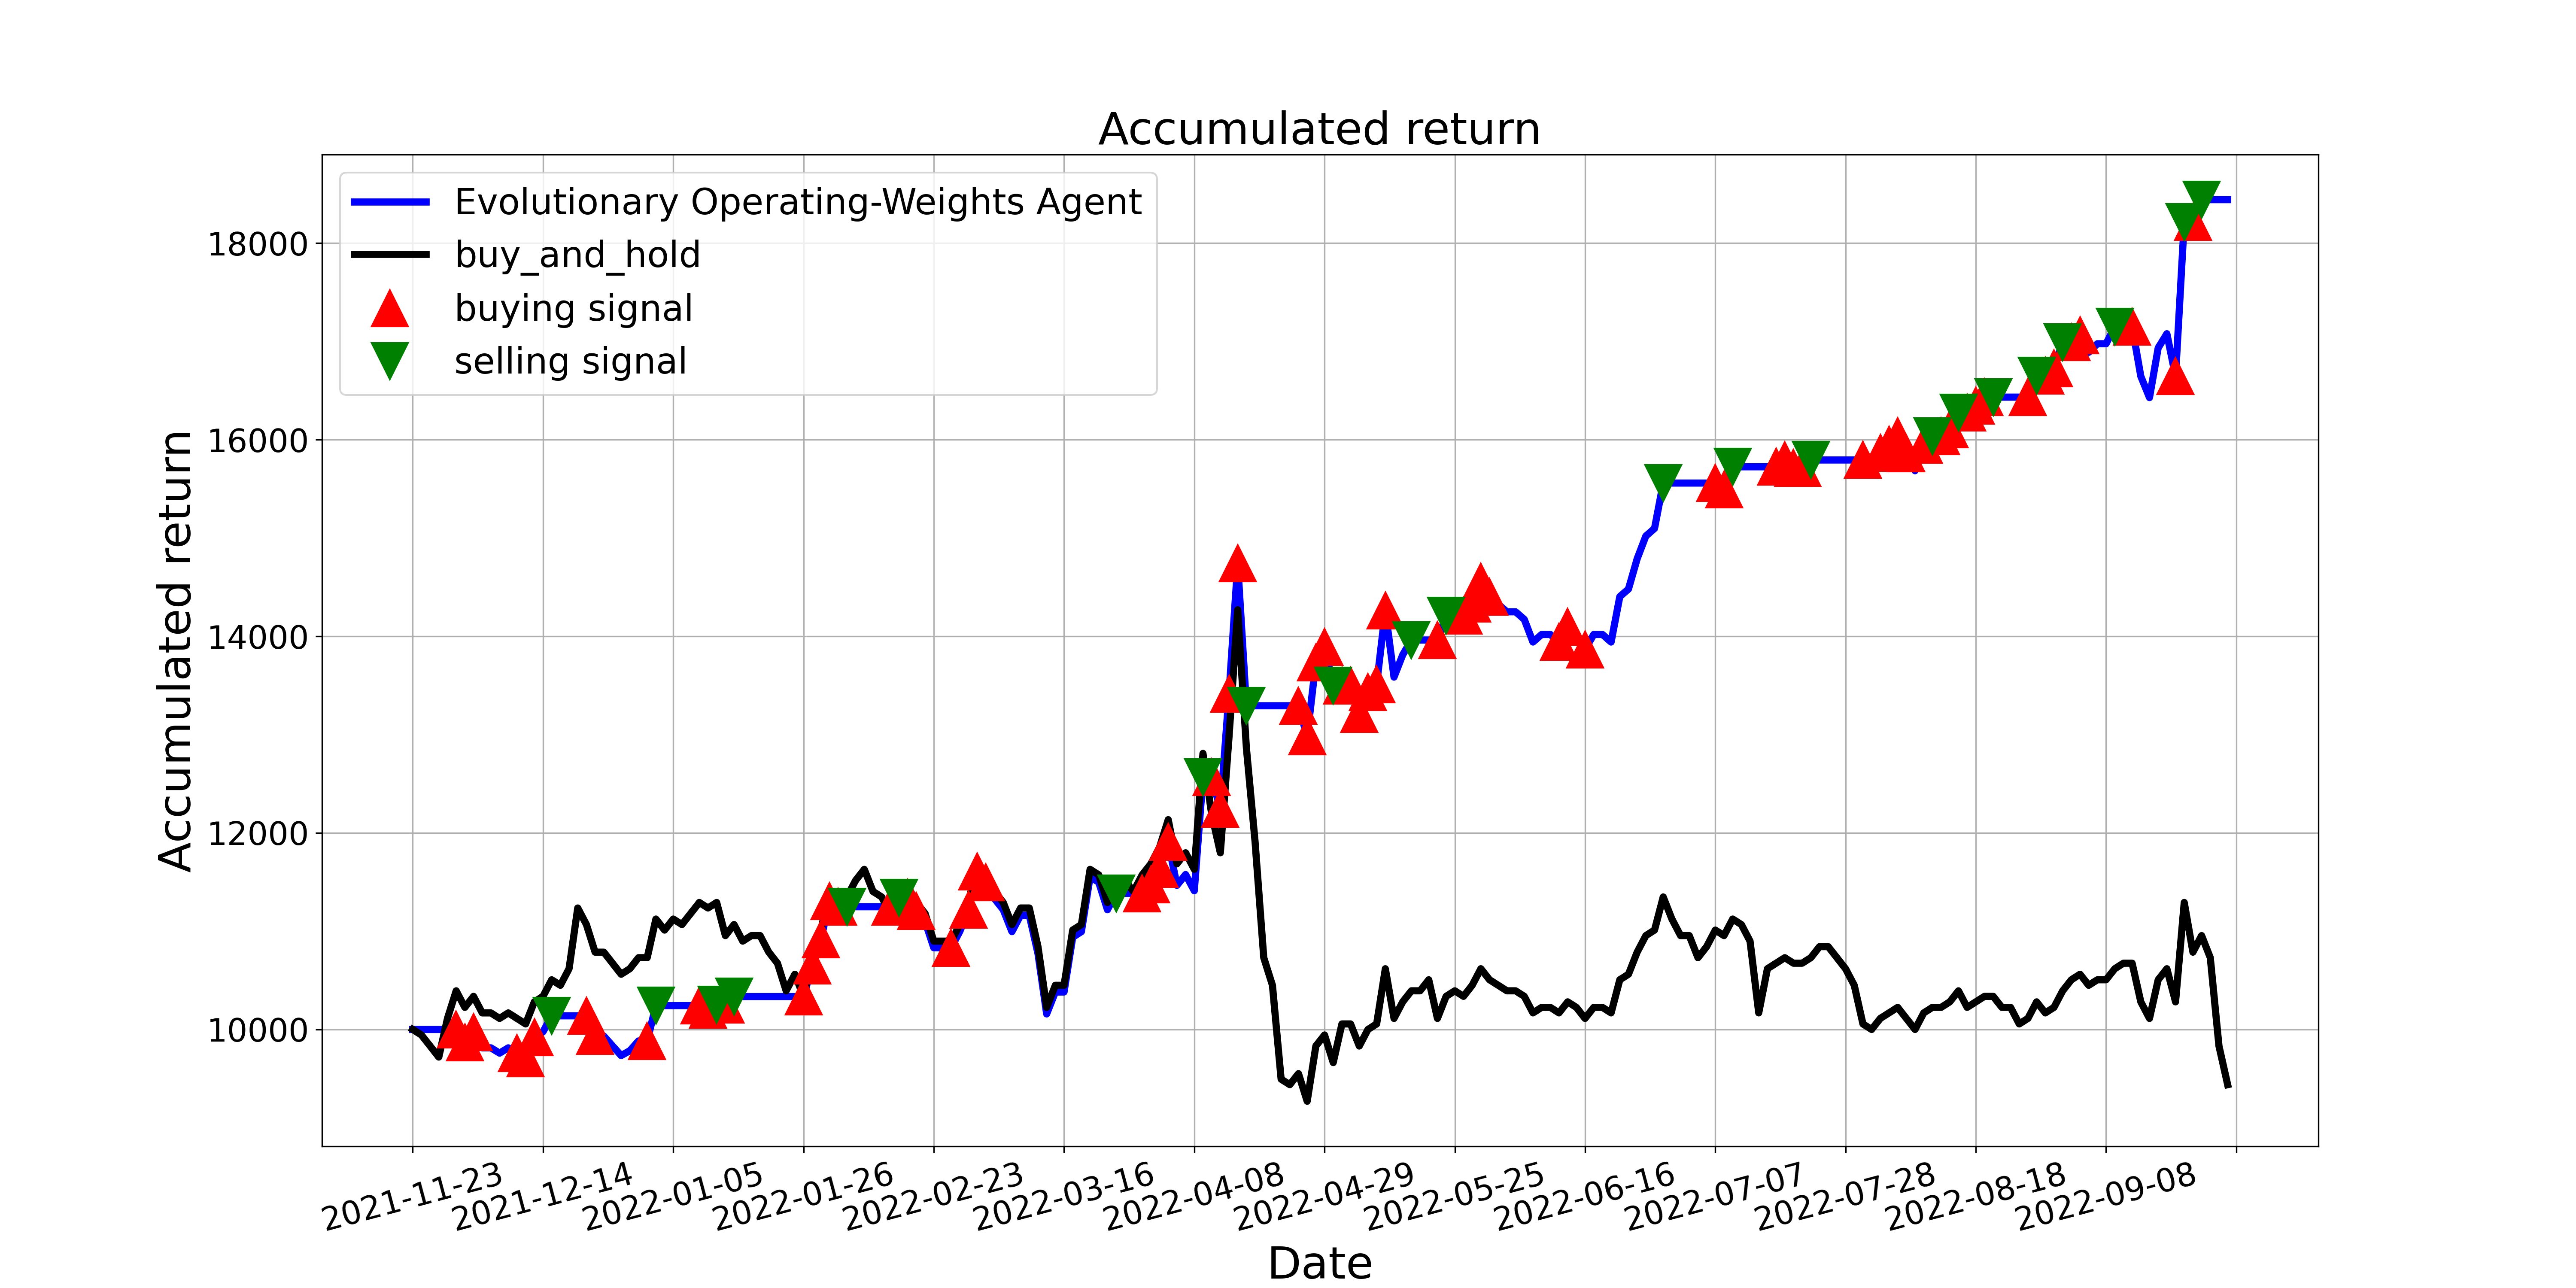

Source data for this figure (header and first rows):
, tradeDate, B&H, action, operation, return
0, 2021-11-23, 10000, 2, 0, 10000
1, 2021-11-24, 9944, 2, 0, 10000
2, 2021-11-25, 9831, 2, 0, 10000
3, 2021-11-26, 9719, 2, 0, 10000
4, 2021-11-29, 10112, 2, 0, 10000
5, 2021-11-30, 10393, 1, 1, 10000
6, 2021-12-01, 10225, 1, 1, 9870
7, 2021-12-02, 10337, 1, 1, 9974
8, 2021-12-03, 10169, 2, 0, 9813
9, 2021-12-06, 10169, 2, 0, 9813
10, 2021-12-07, 10112, 2, 0, 9759
11, 2021-12-08, 10169, 2, 0, 9813
12, 2021-12-09, 10112, 1, 1, 9759
13, 2021-12-10, 10056, 1, 1, 9705
14, 2021-12-13, 10281, 1, 1, 9922
15, 2021-12-14, 10337, 1, 0, 9976
16, 2021-12-15, 10506, 2, 2, 10139
17, 2021-12-16, 10449, 2, 0, 10139
18, 2021-12-17, 10618, 2, 0, 10139
19, 2021-12-20, 11236, 2, 0, 10139
20, 2021-12-21, 11067, 1, 1, 10139
21, 2021-12-22, 10786, 1, 1, 9933
22, 2021-12-23, 10786, 2, 0, 9933
23, 2021-12-24, 10674, 2, 0, 9834
24, 2021-12-27, 10562, 2, 0, 9734
25, 2021-12-28, 10618, 2, 0, 9784
26, 2021-12-29, 10730, 2, 0, 9883
27, 2021-12-30, 10730, 1, 1, 9883
28, 2021-12-31, 11123, 2, 2, 10242
29, 2022-01-04, 11011, 2, 0, 10242
30, 2022-01-05, 11123, 2, 0, 10242
31, 2022-01-06, 11067, 2, 0, 10242
32, 2022-01-07, 11180, 2, 0, 10242
33, 2022-01-10, 11292, 1, 1, 10242
34, 2022-01-11, 11236, 1, 1, 10202
35, 2022-01-12, 11292, 2, 2, 10251
36, 2022-01-13, 10955, 1, 1, 10251
37, 2022-01-14, 11067, 2, 2, 10335
38, 2022-01-17, 10899, 2, 0, 10335
39, 2022-01-18, 10955, 2, 0, 10335
40, 2022-01-19, 10955, 2, 0, 10335
41, 2022-01-20, 10786, 2, 0, 10335
42, 2022-01-21, 10674, 2, 0, 10335
43, 2022-01-24, 10393, 2, 0, 10335
44, 2022-01-25, 10562, 2, 0, 10335
45, 2022-01-26, 10337, 1, 1, 10335
46, 2022-01-27, 10730, 1, 1, 10649
47, 2022-01-28, 11011, 1, 1, 10917
48, 2022-02-07, 11404, 1, 1, 11304
49, 2022-02-08, 11348, 1, 1, 11248
50, 2022-02-09, 11348, 2, 2, 11248
51, 2022-02-10, 11517, 2, 0, 11248
52, 2022-02-11, 11629, 2, 0, 11248
53, 2022-02-14, 11404, 2, 0, 11248
54, 2022-02-15, 11348, 2, 0, 11248
55, 2022-02-16, 11180, 1, 1, 11248
56, 2022-02-17, 11292, 2, 2, 11339
57, 2022-02-18, 11460, 1, 1, 11339
58, 2022-02-21, 11292, 1, 1, 11206
59, 2022-02-22, 11180, 2, 0, 11099
... 150 more rows
